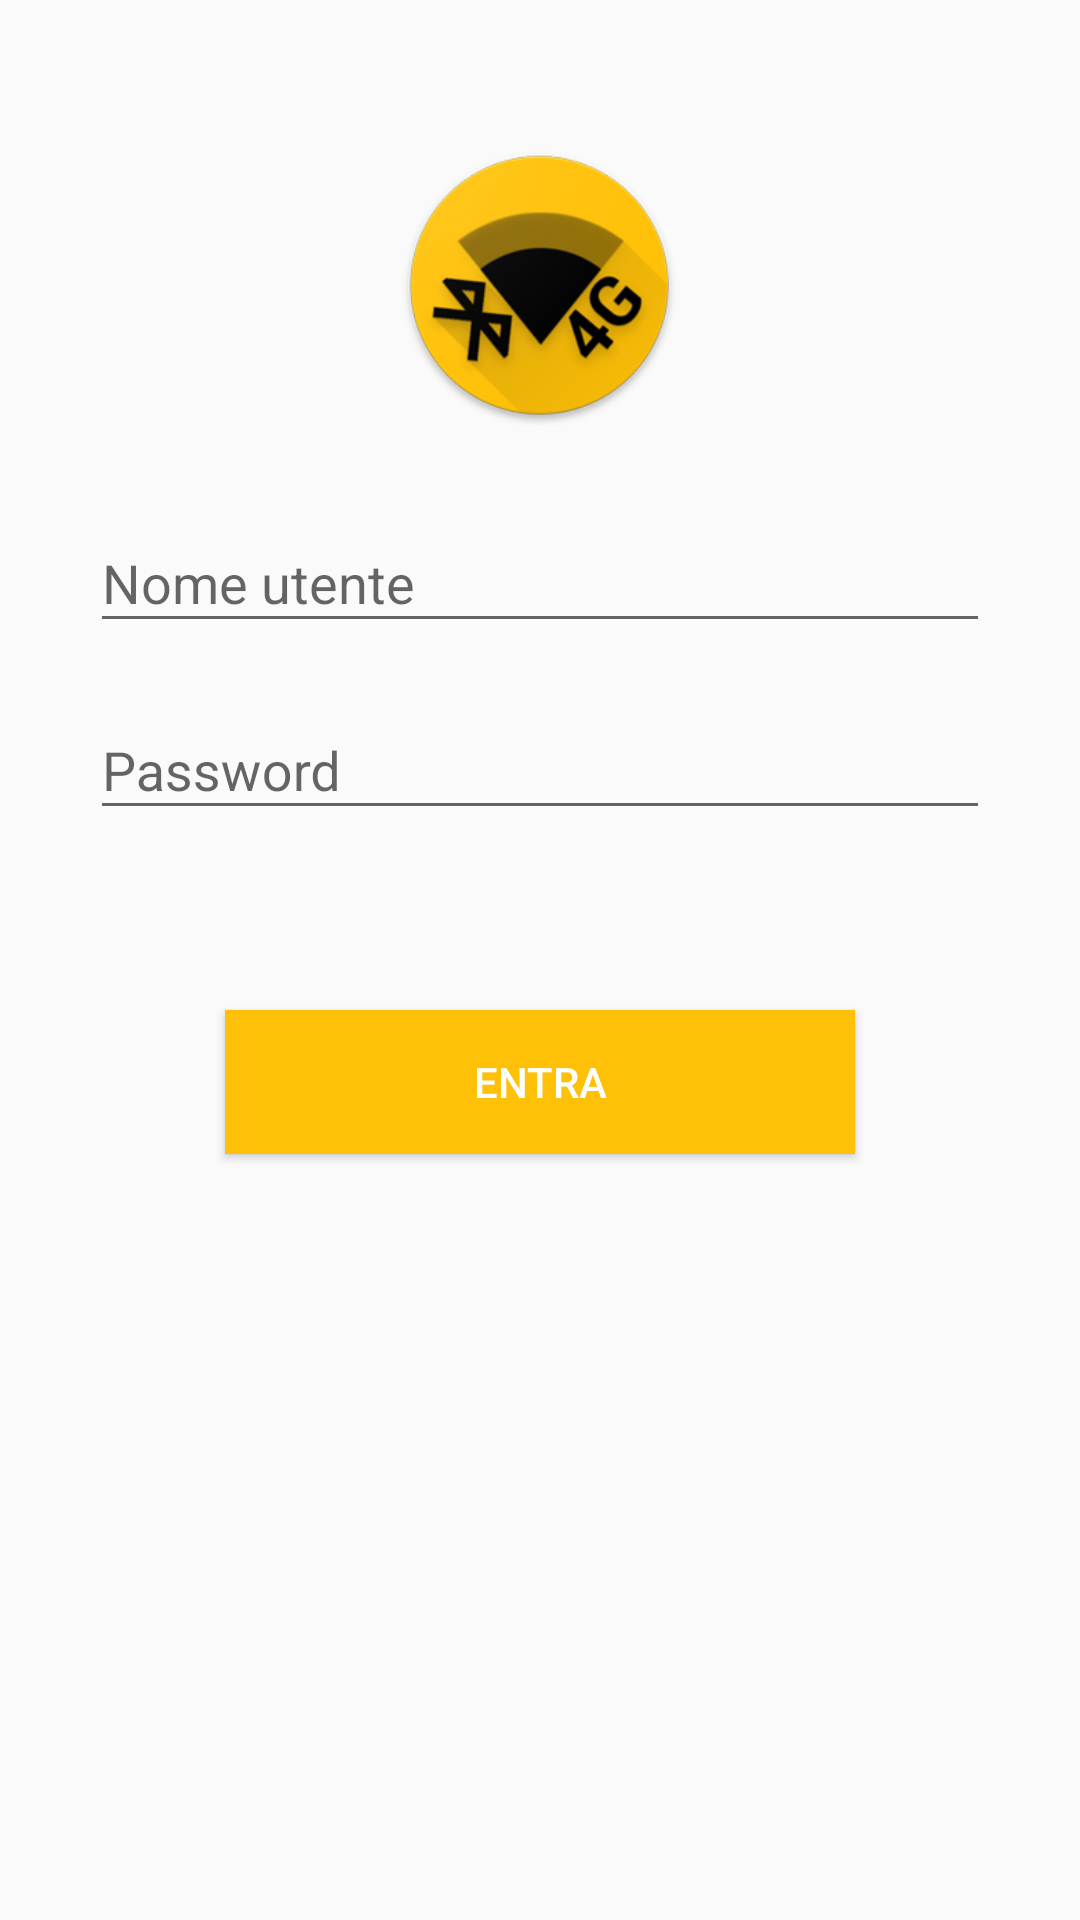

Reconstruct the res/layout file that produces this screen, plus the resources it refers to.
<!-- AndroidManifest.xml: application theme AppTheme -->
<!-- res/layout/activity_login.xml -->
<android.support.design.widget.CoordinatorLayout xmlns:android="http://schemas.android.com/apk/res/android"
    xmlns:app="http://schemas.android.com/apk/res-auto"
    android:layout_width="match_parent"
    android:layout_height="match_parent">

    <LinearLayout
        android:layout_width="fill_parent"
        android:layout_height="match_parent"
        android:orientation="vertical"
        android:paddingLeft="30dp"
        android:paddingRight="30dp"
        android:paddingTop="50dp">

        <ImageView
            android:id="@+id/imageView"
            android:layout_width="match_parent"
            android:layout_height="92dp"
            app:srcCompat="@drawable/web_hi_res" />

        <android.support.design.widget.TextInputLayout
            android:id="@+id/input_layout_name"
            android:layout_width="match_parent"
            android:layout_height="wrap_content"
            android:layout_marginTop="20dp">

            <EditText
                android:id="@+id/input_name"
                android:layout_width="match_parent"
                android:layout_height="wrap_content"
                android:hint="Nome utente"
                android:inputType="text"
                android:singleLine="true" />
        </android.support.design.widget.TextInputLayout>

        <android.support.design.widget.TextInputLayout
            android:id="@+id/input_layout_password"
            android:layout_width="match_parent"
            android:layout_height="wrap_content"
            android:layout_marginTop="10dp">

            <EditText
                android:id="@+id/input_password"
                android:layout_width="match_parent"
                android:layout_height="wrap_content"
                android:hint="Password"
                android:inputType="textPassword" />
        </android.support.design.widget.TextInputLayout>

        <Button
            android:id="@+id/login_button"
            android:layout_width="fill_parent"
            android:layout_height="wrap_content"
            android:layout_marginLeft="45dp"
            android:layout_marginRight="45dp"
            android:layout_marginTop="60dp"
            android:background="@color/colorAccent"
            android:text="Entra"
            android:textColor="@android:color/white" />

    </LinearLayout>

</android.support.design.widget.CoordinatorLayout>
<!-- resources referenced by this layout -->
<resources>
  <color name="colorAccent">#ffc107</color>
  <!-- drawable web_hi_res: png bitmap (drawable, 32497 bytes) -->
  <style name="AppTheme" parent="Theme.AppCompat.Light.DarkActionBar">
          
          <item name="colorPrimary">@color/colorPrimary</item>
          <item name="colorPrimaryDark">@color/colorPrimaryDark</item>
          <item name="colorAccent">@color/colorAccent</item>
          <item name="android:navigationBarColor">@color/colorPrimaryDark</item>
      </style>
  <color name="colorPrimary">#ffc107</color>
  <color name="colorPrimaryDark">#ffa000</color>
</resources>
